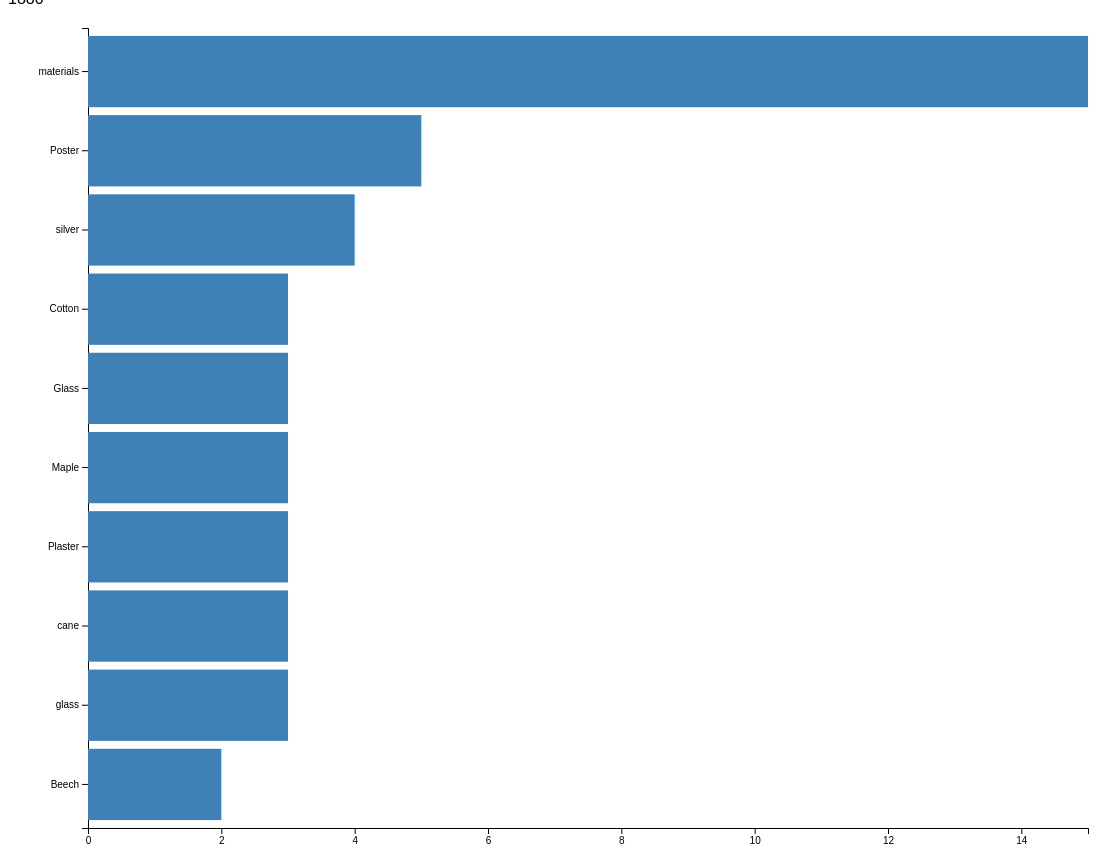
D3 v5 page, settled after 480 driven frames (8 s of simulated time); the page loaded 1 data file(s).


// ── main.js
document.addEventListener('DOMContentLoaded', function() {
  const width = 1000;
  const height = 800;
  const margin = {top: 20, right: 30, bottom: 40, left: 80};
  
  const svg = d3.select("#container")
    .append("svg")
    .attr("width", width + margin.left + margin.right)
    .attr("height", height + margin.top + margin.bottom)
    .append("g")
    .attr("transform", `translate(${margin.left},${margin.top})`);
  
  const tooltip = d3.select(".tooltip");
  
  // Message for no data for the current decade
  // const noDataMessage = svg.append("text")
  //   .attr("class", "no-data-message")
  //   .attr("x", width / 2)
  //   .attr("y", height / 2)
  //   .attr("text-anchor", "middle")
  //   .attr("dy", ".35em")
  //   .style("font-size", "24px")
  //   .style("fill", "rgb(119, 215, 255)")
  //   .style("display", "none")
  //   .text("This decade has no data, please slide to different decades.");

  d3.json("../data/top_10_materials.json").then(data => {
    console.log(data);

    // Extract departments
    let departments = new Set();
    for (let decade in data) {
      for (let dept in data[decade]) {
        departments.add(dept);
      }
    }

    departments = Array.from(departments).sort();
    console.log("Departments:", departments);

    // Dropdown menu
    const dropdown = d3.select("#department");
    dropdown.selectAll("option")
      .data(departments)
      .enter()
      .append("option")
      .text(d => d)
      .attr("value", d => d);

    // Decade slider
    const slider = d3.select("#decade-slider");
    const sliderValue = d3.select("#decade-value");

    slider.on("input", function() {
      sliderValue.text(this.value);
      updateChart(this.value, dropdown.property("value"));
    });

    dropdown.on("change", function() {
      updateChart(slider.property("value"), this.value);
    });

    updateChart(slider.property("value"), dropdown.property("value"));

    function updateChart(decade, department) {
      const materialsData = data[decade][department];
      console.log(materialsData);

      // Filter out unwanted materials
      //const filteredData = materialsData.filter(d => d.Materials !== 'Artist' && d.Materials !== 'nan');

      svg.selectAll("*").remove();

      // Remove chart elements if no data
      // if (!materialsData || materialsData.length === 0) {
      //   svg.selectAll(".bar").remove();
      //   svg.selectAll(".x-axis text").remove();
      //   svg.selectAll(".y-axis text").remove();
      //   const noDataMessage = svg.select(".no-data-message");
      //   noDataMessage.style("display", "block");
      //   return;
      // } else {
      //   noDataMessage.style("display", "none");
      // }

      const x = d3.scaleLinear()
        .domain([0, d3.max(materialsData, d => d.Count)])
        .range([0, width]);

      const y = d3.scaleBand()
        .domain(materialsData.map(d => d.Materials))
        .range([0, height])
        .padding(0.1);

      svg.append("g")
        .call(d3.axisLeft(y));

      svg.append("g")
        .attr("transform", `translate(0, ${height})`)
        .call(d3.axisBottom(x).ticks(5));

      svg.selectAll(".bar")
        .data(materialsData)
        .enter()
        .append("rect")
        .attr("class", "bar")
        .attr("x", 0)
        .attr("y", d => y(d.Materials))
        .attr("width", d => x(d.Count))
        .attr("height", y.bandwidth())
        .on("mouseover", function(event, d) {
            tooltip.style("opacity", 1);
            tooltip.html(`${d.Materials}: ${d.Count}`)
                .style("left", (event.pageX + 10) + "px")
                .style("top", (event.pageY - 28) + "px");
        })
        .on("mouseout", function() {
          tooltip.style("opacity", 0);
        });
    }
  }).catch(error => {
      console.error('Error loading or parsing data:', error);
  });
});


### data: ../data/top_10_materials.json, 113426 bytes — head not shown